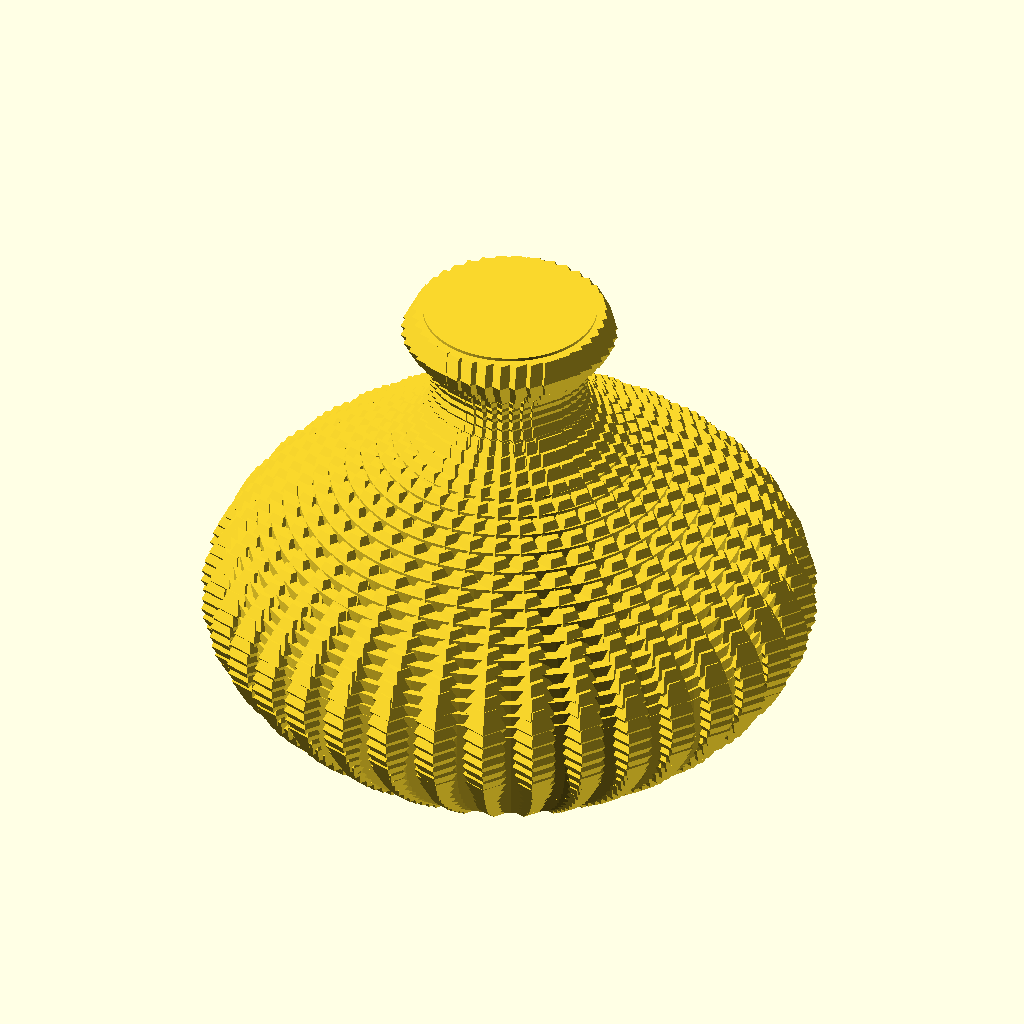
Cell 1 — every parameter at its default value.
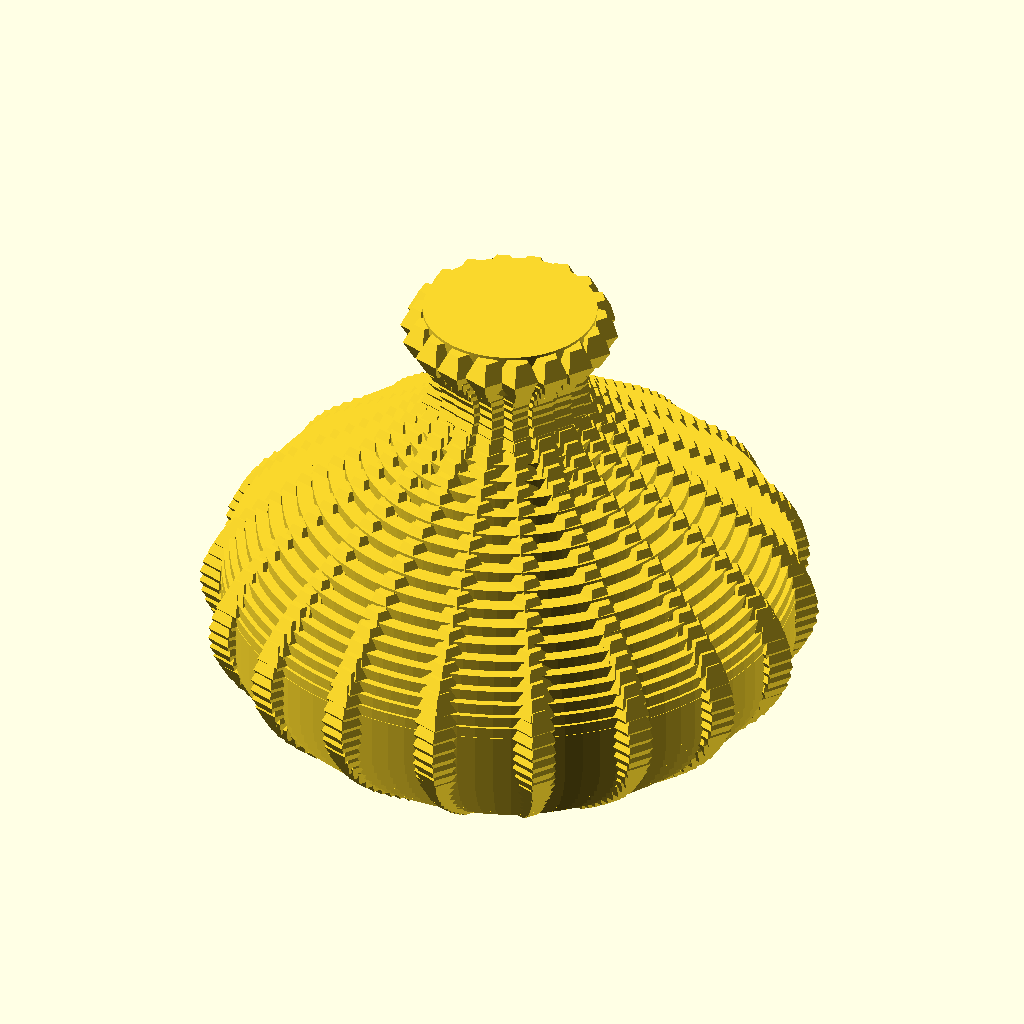
Cell 2: the same model with thetaStep = 20.
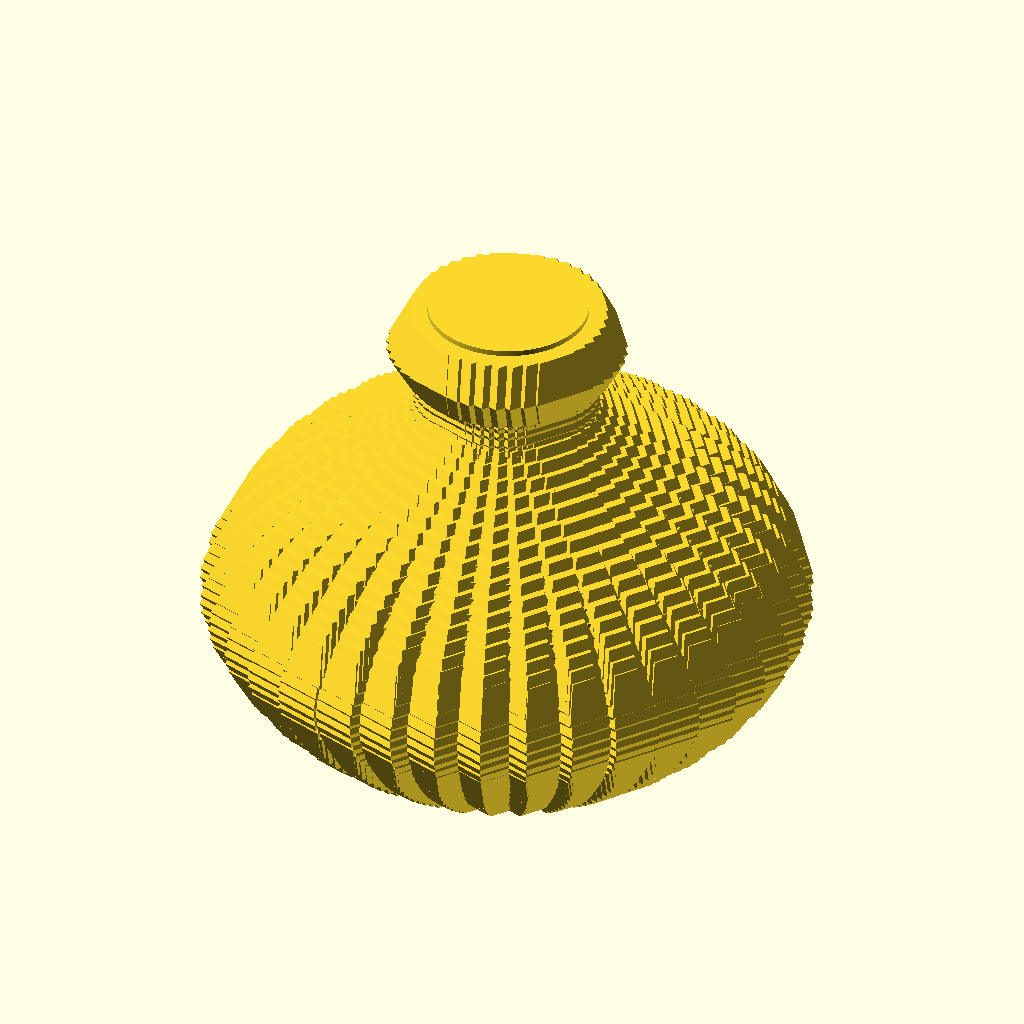
Cell 3: bubbleSize = 40 (everything else at default).
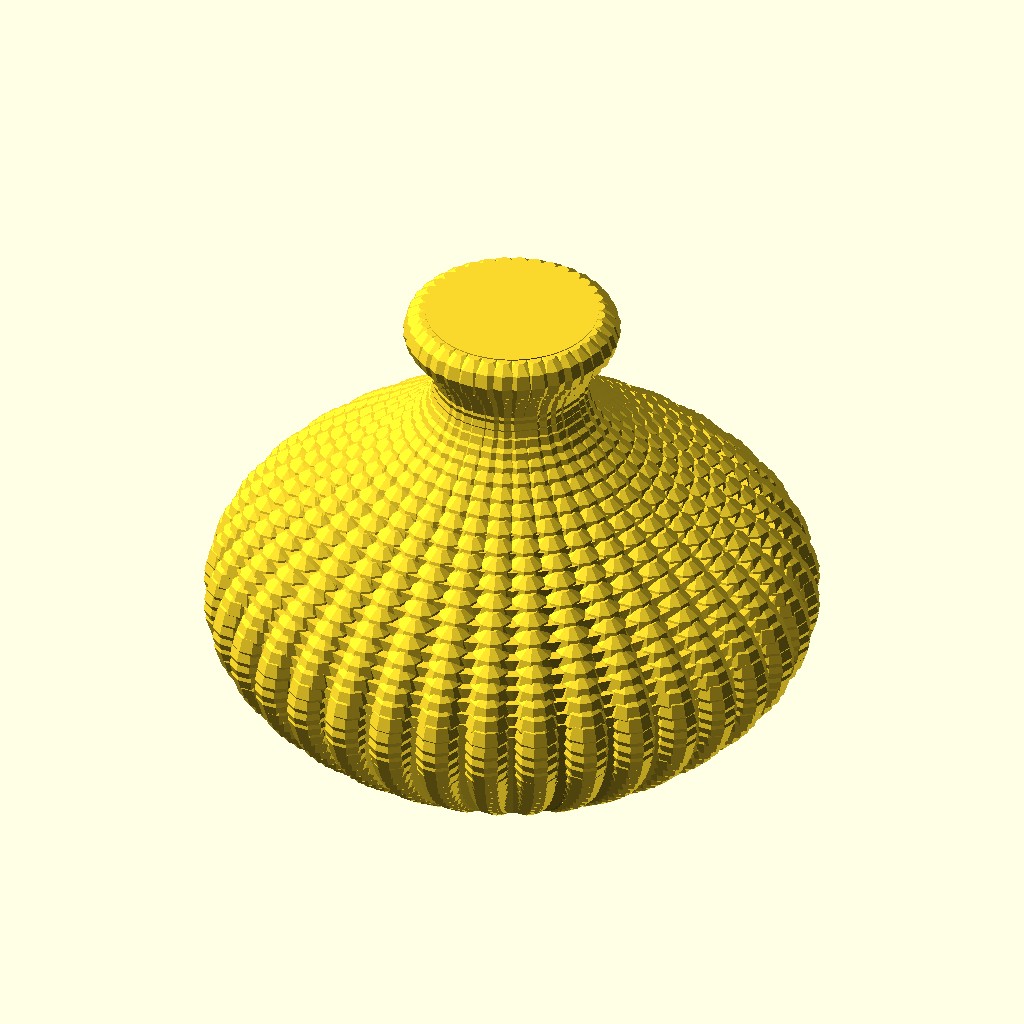
Cell 4: bubbleRes = 10 (everything else at default).
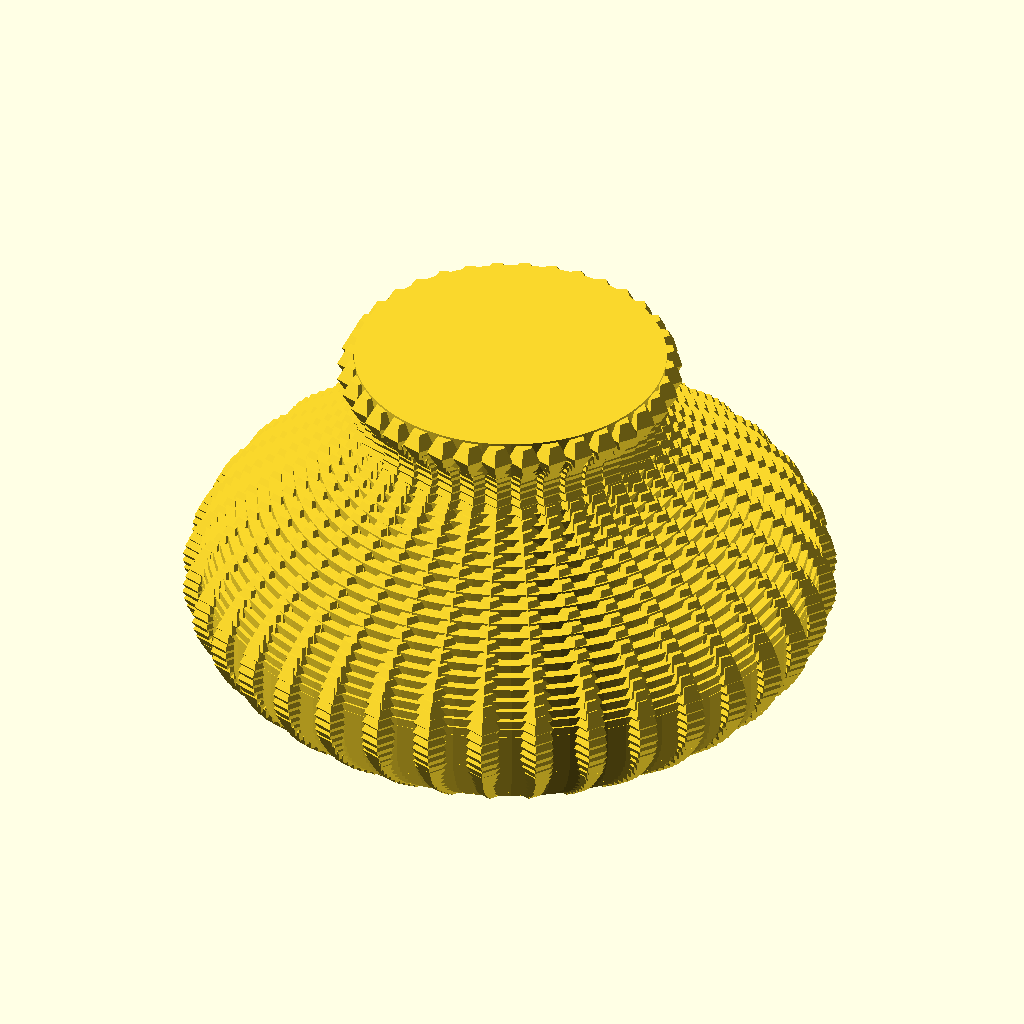
Cell 5: the same model with radMin = 200.
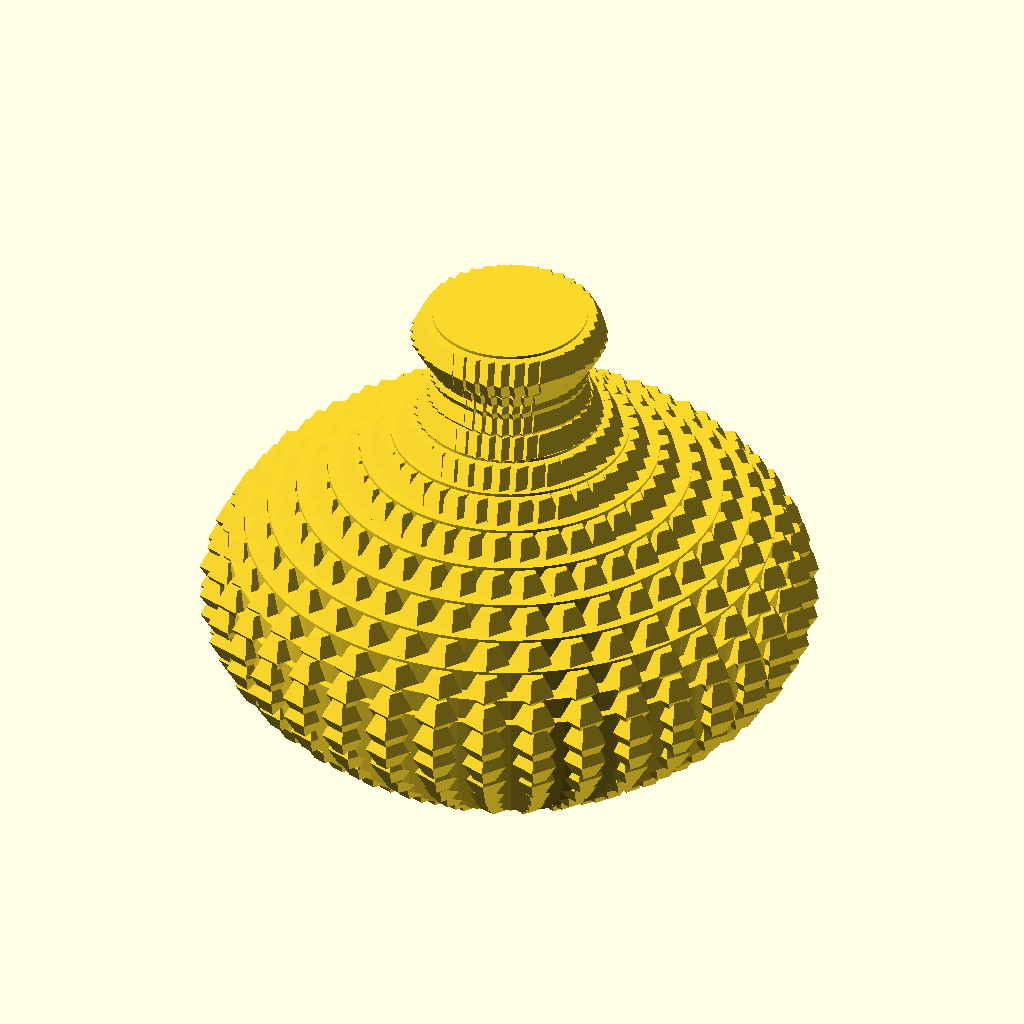
Cell 6 — layerHeight set to 20, the other parameters unchanged.
The same orthographic view direction (rotation 55°, 0°, 25°; colour scheme Cornfield) for every cell, with the view re-fitted per cell, so scale and position can differ between cells.
OpenSCAD source file linux/system/library/openscad/1065_Parametric_Bubble_Vase.scad:
// [FL_INDEX: keywords="openscad, 3d_parametric, Parametric_Bubble_Vase, csg_solid" | COT="Parametric OpenSCAD design from 3DCodeverse"]
// Title: Parametric Bubble Vase

// ===== file: TwistedBubbleVase001.scad =====
// This is the angle in degrees at which there will be a faceton the vase. The number of facets is 360/thetaStep.
thetaStep = 10;
// The size of the bubbles. There is one bubble per thetaStep in each layer of the vase.
bubbleSize = 20;
// The "resolution" of each bubble. This is the $fn value for the sphere. Use low values or wait a long time!
bubbleRes = 5;
// The minimum radius of the vase.
radMin = 100;
// The height of each layer in the vase.
layerHeight = 10;
// The number of cycles of sinewave from bottom to top of the vase.
waveCycles = 0.8;
// The amplitude of the sinewave. The maximum radius of the vase is radMin + waveAmp.
waveAmp = 100;
// The sum total height of all of the layers. The number of layers is totalLayerHeight/layerHeight.
totalLayerHeight = 390;
// The angle that each layer is rotated through around the z axis.
twist = 0;

function cylToCar(r, theta, z) = [r*cos(theta), r*sin(theta), z];

module bubbleDisk( thetaStep, rad, height, bubbleSize, bubbleRes)
{
	union()
		{
		translate([0, 0, height])cylinder( r1 = rad, r2 = rad, h = 2*bubbleSize + 0.001, center = true, $fn = 100);
		for (theta=[0:thetaStep:360])
			{
			translate(cylToCar(rad, theta, height))sphere(r = bubbleSize, center = true, $fn = bubbleRes);
			}
		}
}

module bubbleVase( thetaStep, radMin, layerHeight, bubbleSize, waveAmp, waveCycles, totalLayerHeight, layerHeight, bubbleRes )
{
	union()
		{
		for( height= [0:layerHeight:totalLayerHeight])
			{
			rotate( a = [0, 0, height * twist/layerHeight])bubbleDisk( thetaStep, radMin + waveAmp/2 + waveAmp*sin(waveCycles*height), height, bubbleSize, bubbleRes);
			}
		}
}

bubbleVase( thetaStep, radMin, layerHeight, bubbleSize, waveAmp, waveCycles, totalLayerHeight, layerHeight, bubbleRes);

// ===== file: TwistedBubbleVase002.scad =====
// This is the angle in degrees at which there will be a faceton the vase. The number of facets is 360/thetaStep.
thetaStep = 10;
// The size of the bubbles. There is one bubble per thetaStep in each layer of the vase.
bubbleSize = 20;
// The "resolution" of each bubble. This is the $fn value for the sphere. Use low values or wait a long time!
bubbleRes = 5;
// The minimum radius of the vase.
radMin = 100;
// The height of each layer in the vase.
layerHeight = 10;
// The number of cycles of sinewave from bottom to top of the vase.
waveCycles = 0.8;
// The amplitude of the sinewave. The maximum radius of the vase is radMin + waveAmp.
waveAmp = 100;
// The sum total height of all of the layers. The number of layers is totalLayerHeight/layerHeight.
totalLayerHeight = 390;
// The angle that each layer is rotated through around the z axis.
twist = 0;

function cylToCar(r, theta, z) = [r*cos(theta), r*sin(theta), z];

module bubbleDisk( thetaStep, rad, height, bubbleSize, bubbleRes)
{
	union()
		{
		translate([0, 0, height])cylinder( r1 = rad, r2 = rad, h = 2*bubbleSize + 0.001, center = true, $fn = 100);
		for (theta=[0:thetaStep:360])
			{
			translate(cylToCar(rad, theta, height))sphere(r = bubbleSize, center = true, $fn = bubbleRes);
			}
		}
}

module bubbleVase( thetaStep, radMin, layerHeight, bubbleSize, waveAmp, waveCycles, totalLayerHeight, layerHeight, bubbleRes )
{
	union()
		{
		for( height= [0:layerHeight:totalLayerHeight])
			{
			rotate( a = [0, 0, height * twist/layerHeight])bubbleDisk( thetaStep, radMin + waveAmp/2 + waveAmp*sin(waveCycles*height), height, bubbleSize, bubbleRes);
			}
		}
}

bubbleVase( thetaStep, radMin, layerHeight, bubbleSize, waveAmp, waveCycles, totalLayerHeight, layerHeight, bubbleRes);
Parameter table extracted from the source (name, type, default, range or options):
thetaStep: number, default 10
bubbleSize: number, default 20
bubbleRes: number, default 5
radMin: number, default 100
layerHeight: number, default 10
waveCycles: number, default 0.8
waveAmp: number, default 100
totalLayerHeight: number, default 390
twist: number, default 0
